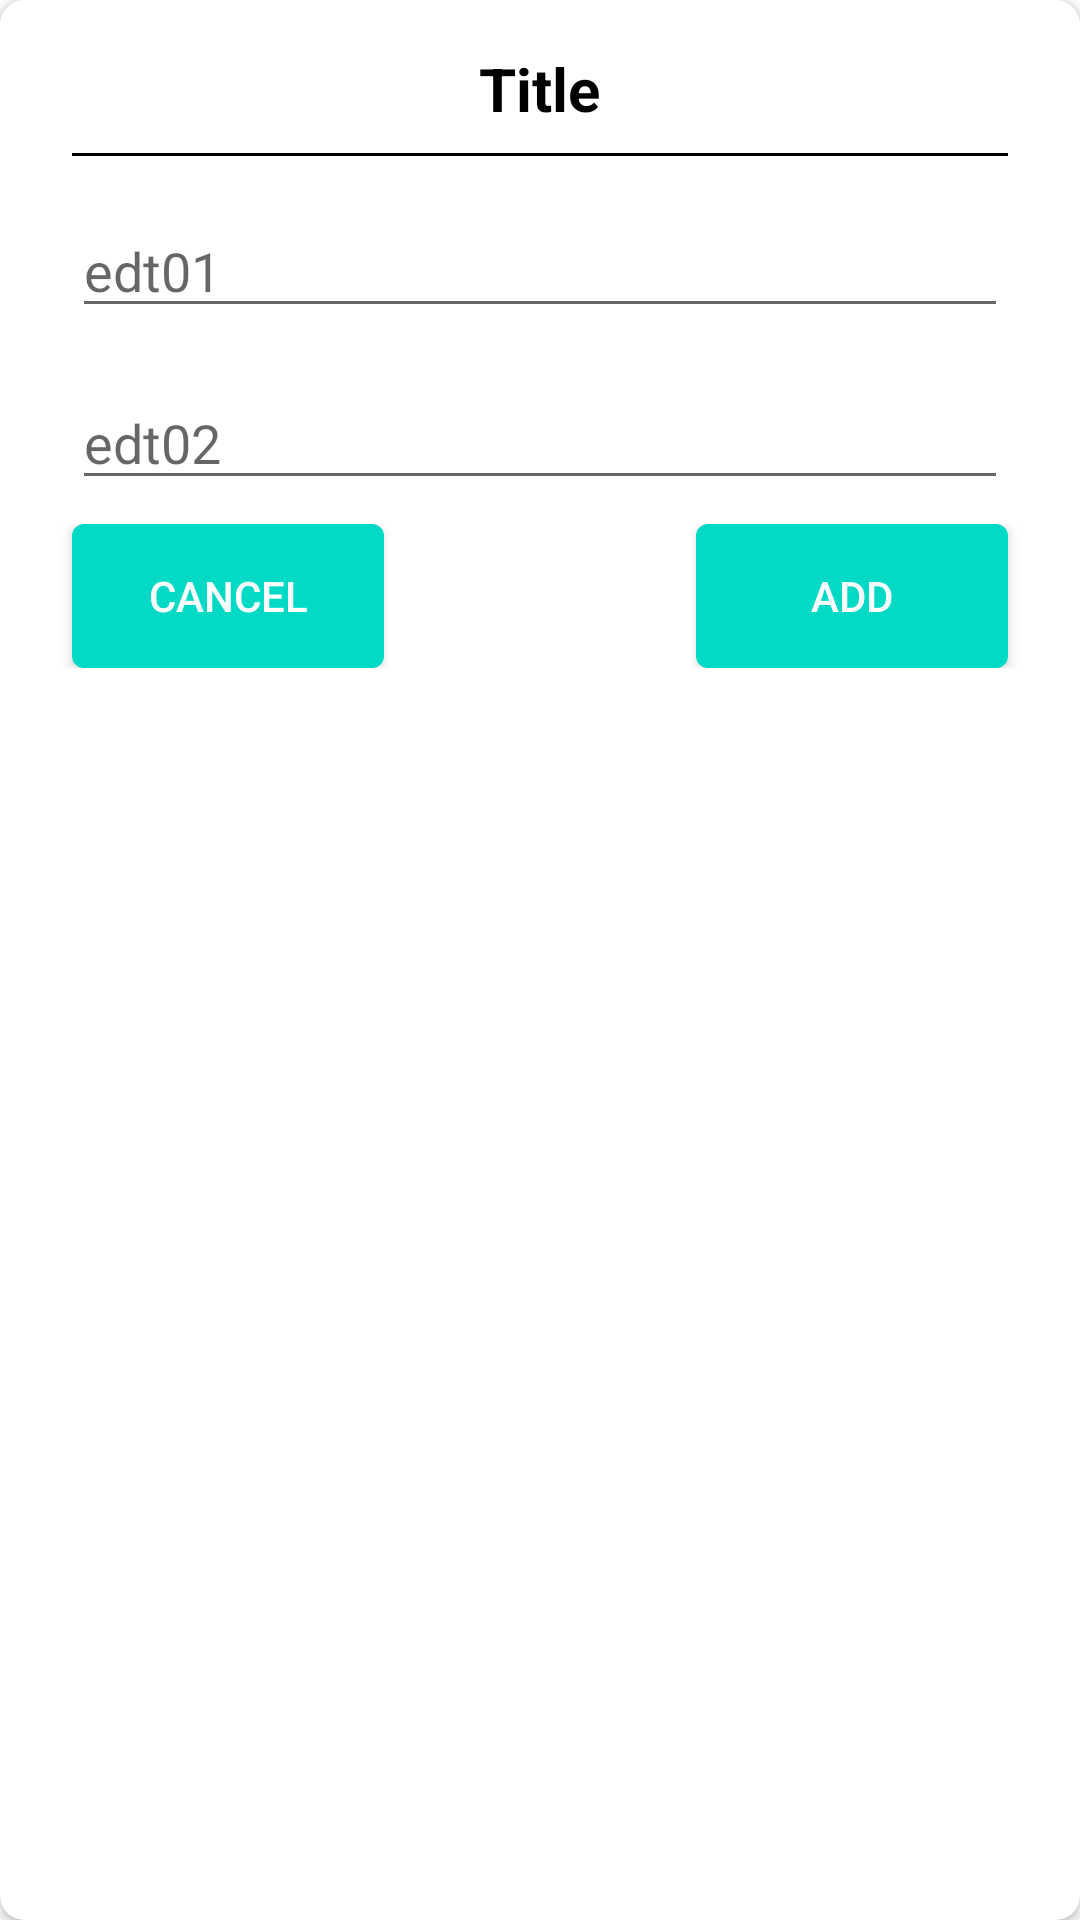

The Android layout XML behind this screen, and the referenced resources:
<!-- AndroidManifest.xml: application theme Theme.AttandanceApp -->
<!-- res/layout/dialog.xml -->
<?xml version="1.0" encoding="utf-8"?>
<androidx.cardview.widget.CardView xmlns:android="http://schemas.android.com/apk/res/android"
    xmlns:app="http://schemas.android.com/apk/res-auto"
    android:layout_width="match_parent"
    android:layout_height="wrap_content"
    android:orientation="vertical"
    app:cardCornerRadius="8dp">

    <LinearLayout
        android:layout_width="match_parent"
        android:layout_height="wrap_content"
        android:orientation="vertical"
        android:padding="16dp">

        <TextView
            android:id="@+id/titleDialog"
            android:layout_width="wrap_content"
            android:layout_height="wrap_content"
            android:layout_gravity="center_horizontal"
            android:text="Title"
            android:textColor="#000000"
            android:textSize="20sp"
            android:textStyle="bold" />

        <TextView
            android:layout_width="match_parent"
            android:layout_height="1dp"
            android:layout_margin="8dp"
            android:background="#000000" />

        <EditText
            android:id="@+id/edt01"
            android:layout_width="match_parent"
            android:layout_height="wrap_content"
            android:layout_margin="8dp"
            android:hint="edt01" />

        <EditText
            android:id="@+id/edt02"
            android:layout_width="match_parent"
            android:layout_height="wrap_content"
            android:layout_margin="8dp"
            android:hint="edt02" />

        <RelativeLayout
            android:layout_width="match_parent"
            android:layout_height="wrap_content">

            <LinearLayout
                android:layout_width="match_parent"
                android:layout_height="wrap_content">

                <Button
                    android:id="@+id/cancel_btn"
                    android:layout_width="0dp"
                    android:layout_height="wrap_content"
                    android:layout_marginLeft="8dp"
                    android:layout_weight="0.33"
                    android:background="@drawable/rounded_button_colored"
                    android:text="Cancel"
                    android:textColor="@android:color/white" />

                <TextView
                    android:layout_width="0dp"
                    android:layout_height="wrap_content"
                    android:layout_weight="0.33" />

                <Button
                    android:id="@+id/add_btn"
                    android:layout_width="0dp"
                    android:layout_height="wrap_content"
                    android:layout_marginRight="8dp"
                    android:layout_weight="0.33"
                    android:background="@drawable/rounded_button_colored"
                    android:text="Add"
                    android:textColor="@android:color/white" />


            </LinearLayout>


        </RelativeLayout>

    </LinearLayout>


</androidx.cardview.widget.CardView>
<!-- resources referenced by this layout -->
<resources>
  <!-- drawable rounded_button_colored (drawable) -->
  <?xml version="1.0" encoding="utf-8"?>
  <shape xmlns:android="http://schemas.android.com/apk/res/android"
      android:shape="rectangle">
      <solid
          android:color="@color/design_default_color_secondary"/>
      <size android:width="72dp"
          android:height="48dp"/>
      <corners android:radius="4dp"/>
  
  </shape>
  <style name="Theme.AttandanceApp" parent="Theme.MaterialComponents.DayNight.NoActionBar">
          
          <item name="colorPrimary">@color/purple_500</item>
          <item name="colorPrimaryVariant">@color/purple_700</item>
          <item name="colorOnPrimary">@color/white</item>
          
          <item name="colorSecondary">@color/teal_200</item>
          <item name="colorSecondaryVariant">@color/teal_700</item>
          <item name="colorOnSecondary">@color/black</item>
          
          <item name="android:statusBarColor" tools:targetApi="l">?attr/colorPrimaryVariant</item>
          
      </style>
  <!-- not gathered from this repository: default colours our renderer supplied (Android Studio template values) -->
  <color name="purple_500">#FF6200EE</color>
  <color name="purple_700">#FF3700B3</color>
  <color name="teal_200">#FF03DAC5</color>
  <color name="teal_700">#FF018786</color>
  <color name="black">#FF000000</color>
  <color name="white">#FFFFFFFF</color>
</resources>
